The GitHub repository nielsschluesener/rock_paper_scissors contains a labelled image folder "split" with 3 categories: paper, rock, scissor. Examples follow, each with its label.

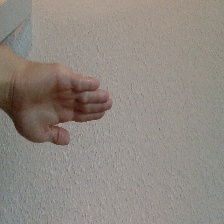
Label: paper

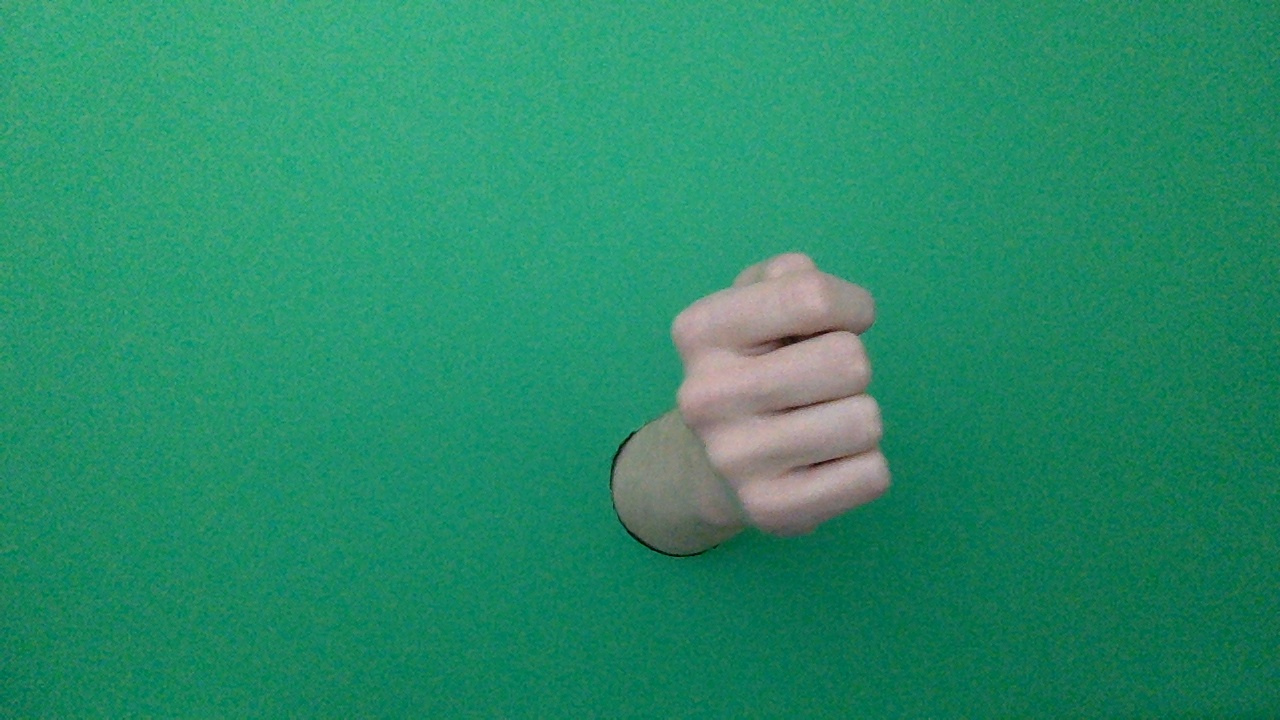
Label: rock

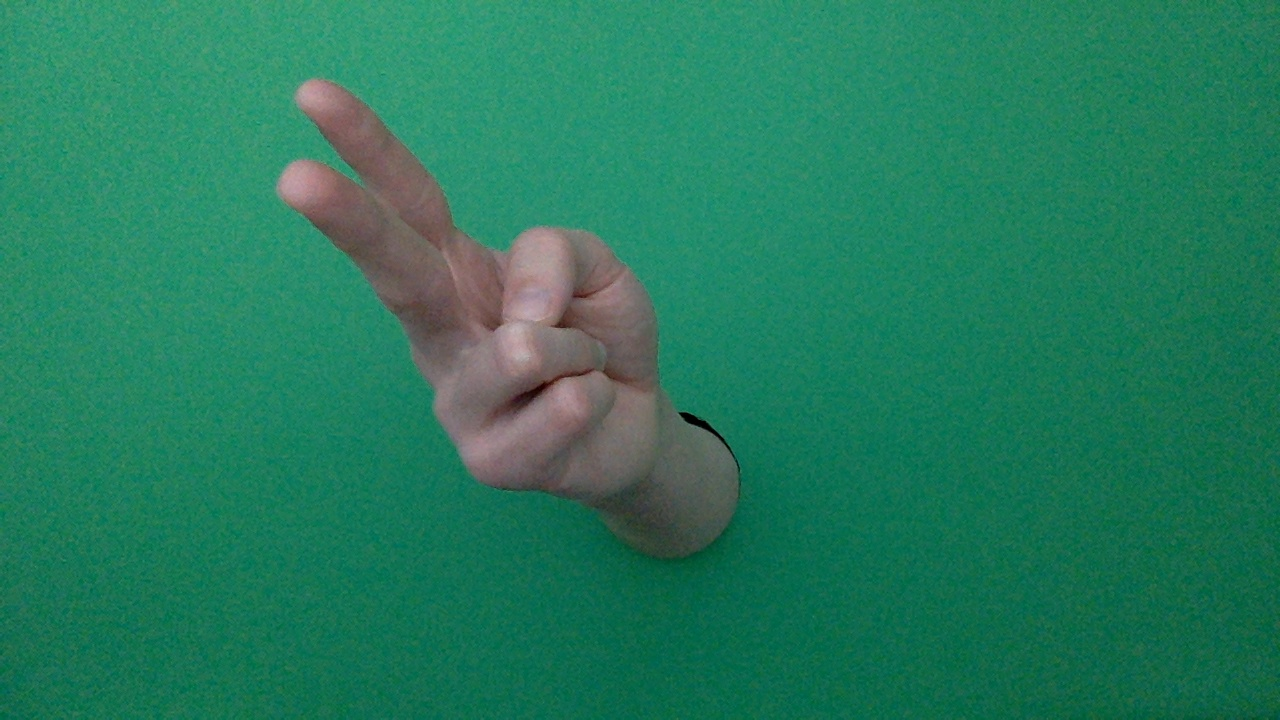
Label: scissor

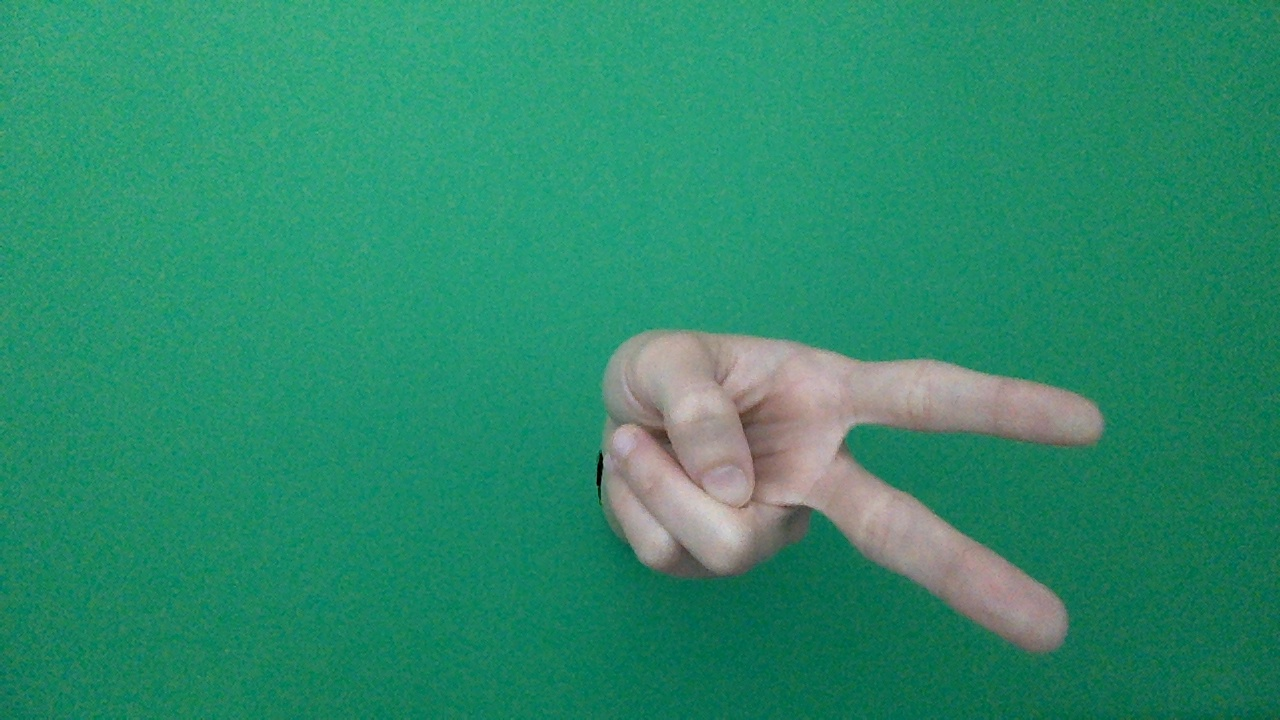
Label: scissor

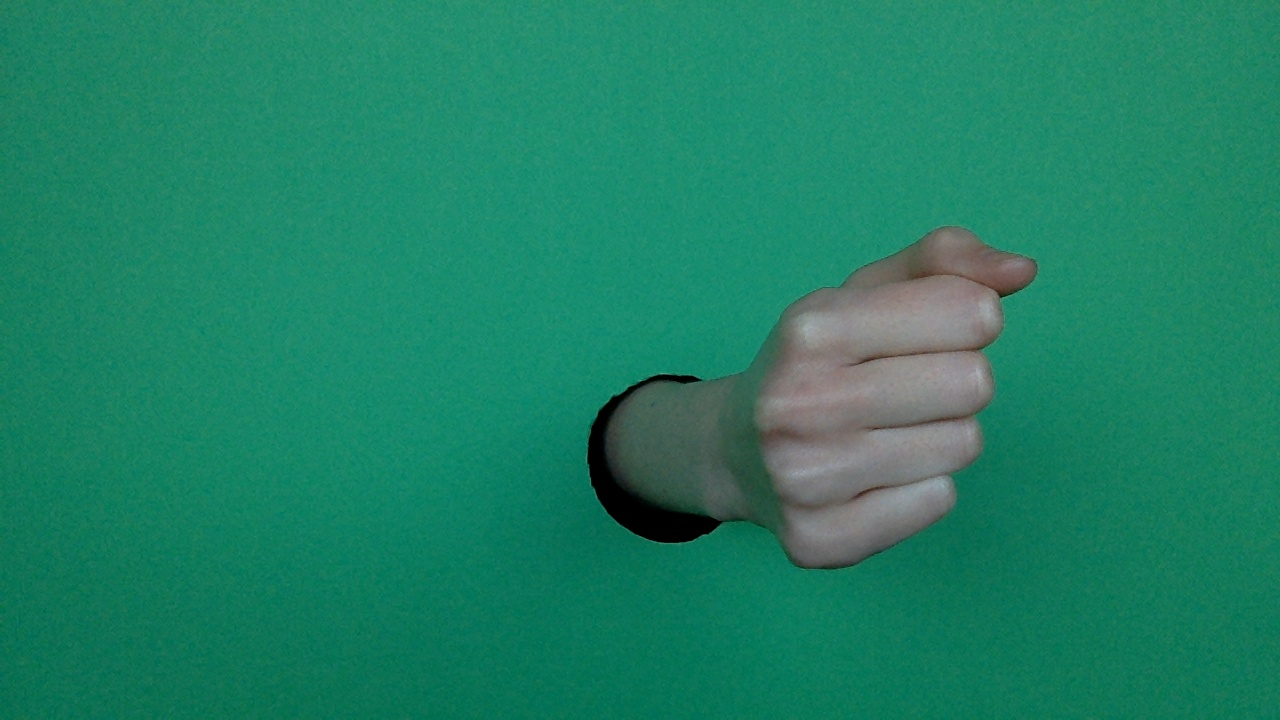
Label: rock

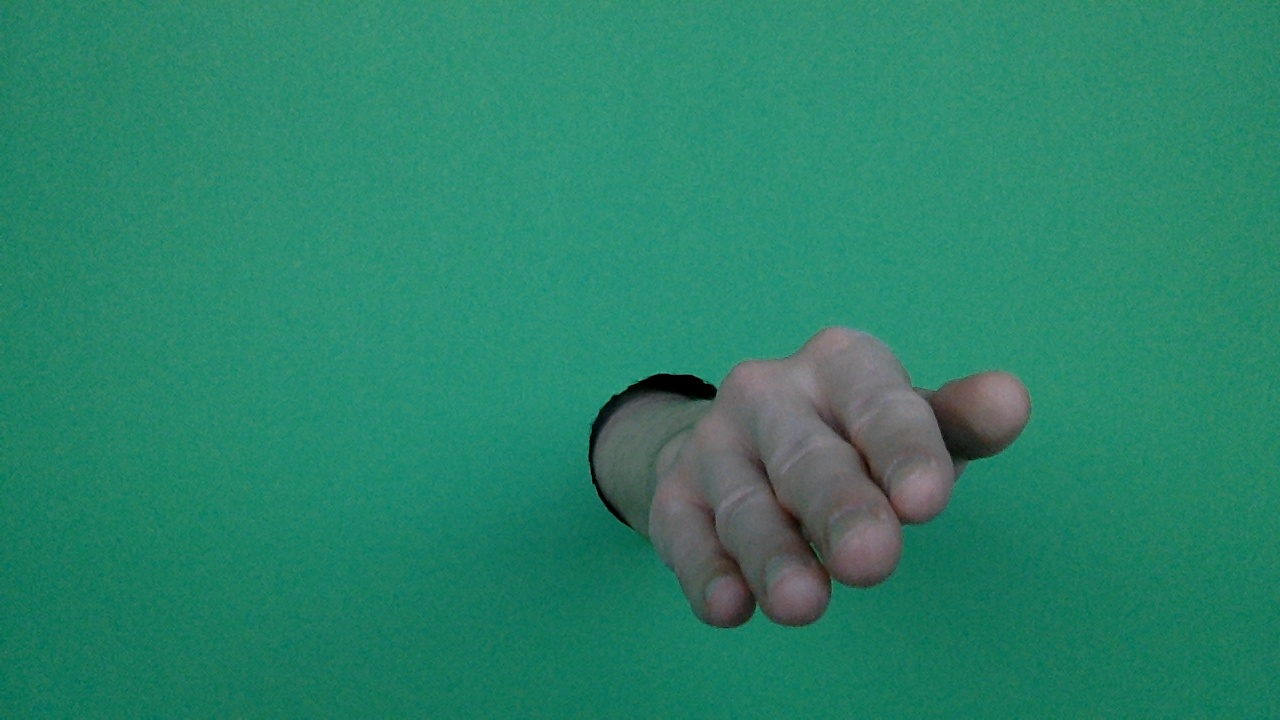
Label: paper
